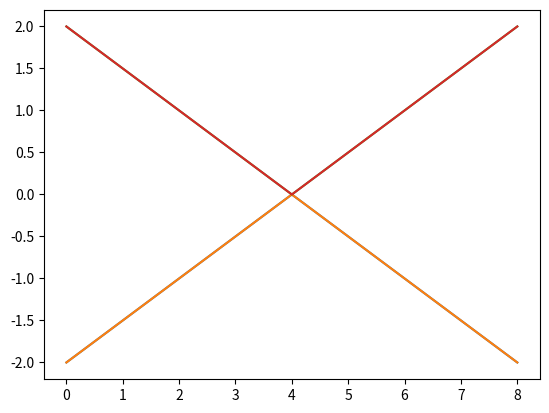

Write the Python code that produced this figure.
import numpy as np
import scipy
import matplotlib.pyplot as plt

pauli_0 = np.array([
    [1, 0],
    [0, 1]
])

pauli_x = np.array([
    [0, 1],
    [1, 0]
])

pauli_y = np.array([
    [ 0 , -1j],
    [ 1j,  0 ]
])

pauli_z = np.array([
    [ 1,  0],
    [ 0, -1]
])

sigma_z = np.kron(pauli_0, pauli_z)

tau_x = np.kron(pauli_x, pauli_0)
tau_y = np.kron(pauli_y, pauli_0)
tau = np.array([tau_x, tau_y])

def hamiltonian(Delta, E_B):
    H = (E_B / 2) * sigma_z + np.tensordot(Delta, tau, axes=1)
    return H

H = [hamiltonian(np.array([0.0, 0.0]), x) for x in range(-4, 5, 1)]

eigvals_H, eigvecs_H = np.linalg.eigh(H)

plt.plot(eigvals_H)
plt.show()